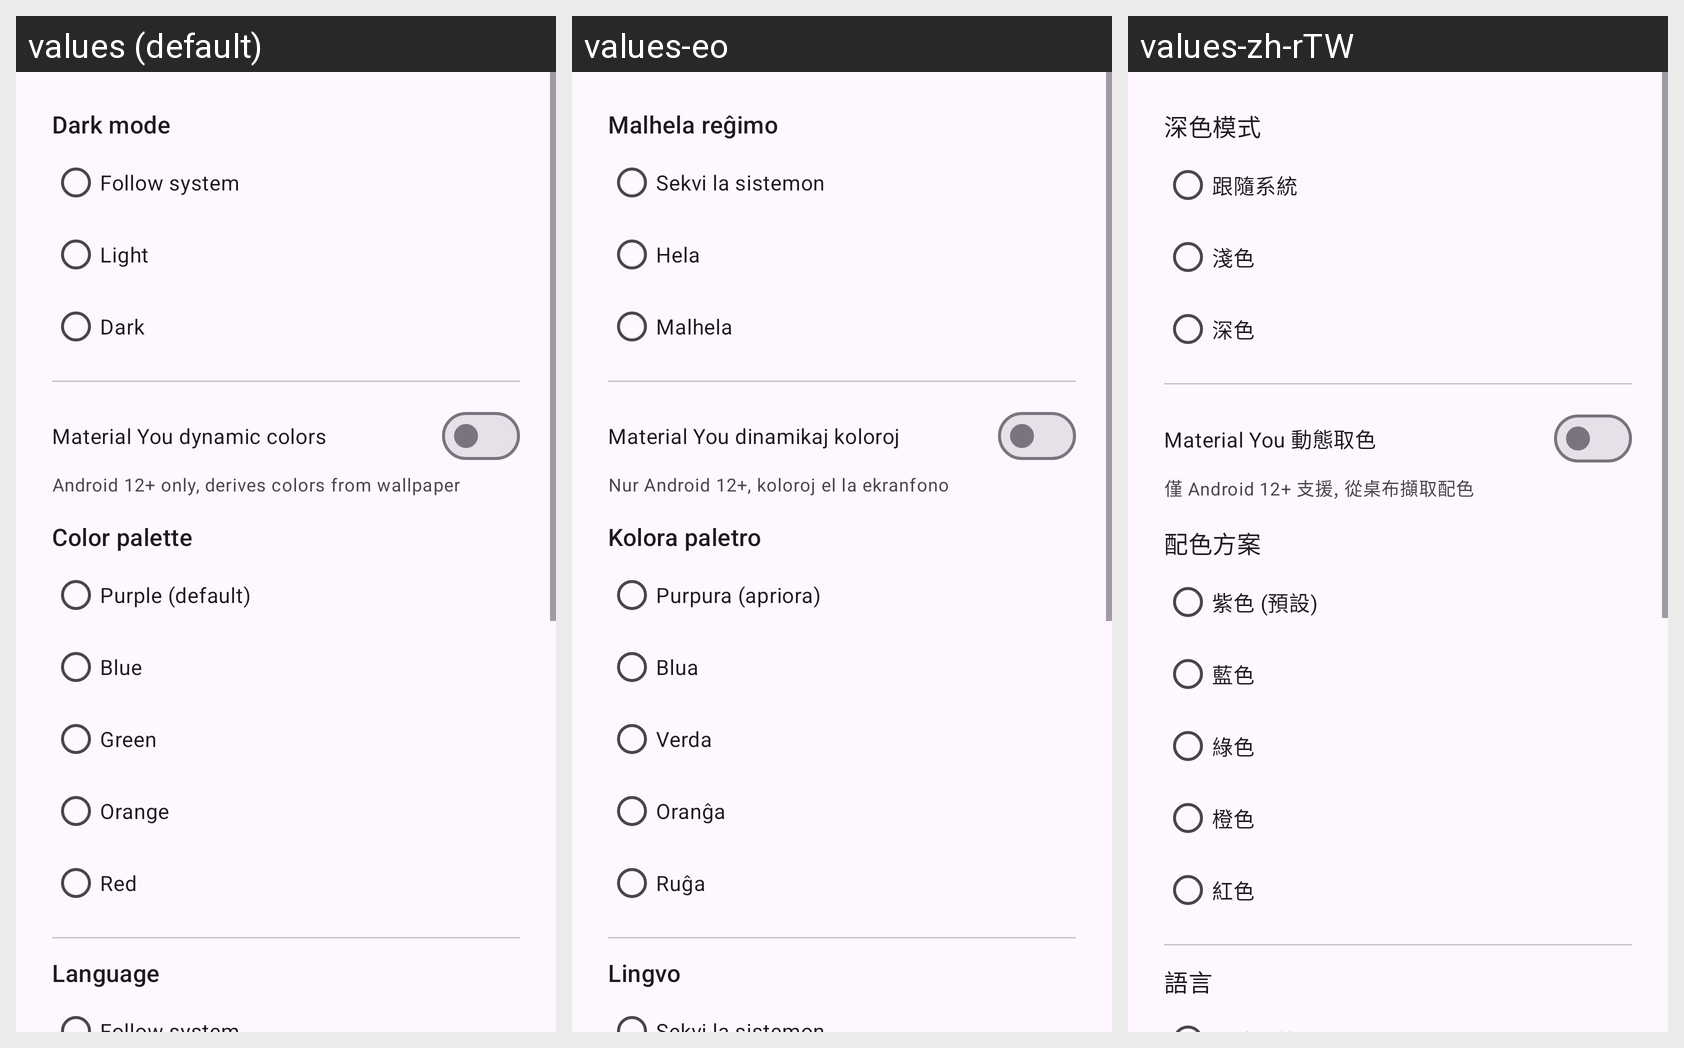

Strings drawn on this Android screen and how each of the app's shown locales translates them:
Android screen res/layout/dialog_theme.xml rendered under 3 locales, left to right: values (default), values-eo, values-zh-rTW. Device: Nexus 5 (rendered at 1080×1920; each locale shown at half size, 540×960, under a caption strip naming it); theme Theme.AIGateway.
Other locales in the repository, not shown: values-es, values-fr, values-ja, values-ko, values-ru, values-zh-rCN.
Strings drawn on this screen, with the default value and each locale's value (text and hints the layout hard-codes, and strings that could not be matched under every locale, appear in the picture but are not listed):

theme_mode
  values: Dark mode
  values-eo: Malhela reĝimo
  values-zh-rTW: 深色模式

theme_mode_system
  values: Follow system
  values-eo: Sekvi la sistemon
  values-zh-rTW: 跟隨系統

theme_mode_light
  values: Light
  values-eo: Hela
  values-zh-rTW: 淺色

theme_mode_dark
  values: Dark
  values-eo: Malhela
  values-zh-rTW: 深色

theme_dynamic
  values: Material You dynamic colors
  values-eo: Material You dinamikaj koloroj
  values-zh-rTW: Material You 動態取色

theme_dynamic_desc
  values: Android 12+ only, derives colors from wallpaper
  values-eo: Nur Android 12+, koloroj el la ekranfono
  values-zh-rTW: 僅 Android 12+ 支援, 從桌布擷取配色

theme_palette
  values: Color palette
  values-eo: Kolora paletro
  values-zh-rTW: 配色方案

theme_palette_purple
  values: Purple (default)
  values-eo: Purpura (apriora)
  values-zh-rTW: 紫色 (預設)

theme_palette_blue
  values: Blue
  values-eo: Blua
  values-zh-rTW: 藍色

theme_palette_green
  values: Green
  values-eo: Verda
  values-zh-rTW: 綠色

theme_palette_orange
  values: Orange
  values-eo: Oranĝa
  values-zh-rTW: 橙色

theme_palette_red
  values: Red
  values-eo: Ruĝa
  values-zh-rTW: 紅色

theme_language
  values: Language
  values-eo: Lingvo
  values-zh-rTW: 語言

theme_language_system
  values: Follow system
  values-eo: Sekvi la sistemon
  values-zh-rTW: 跟隨系統
